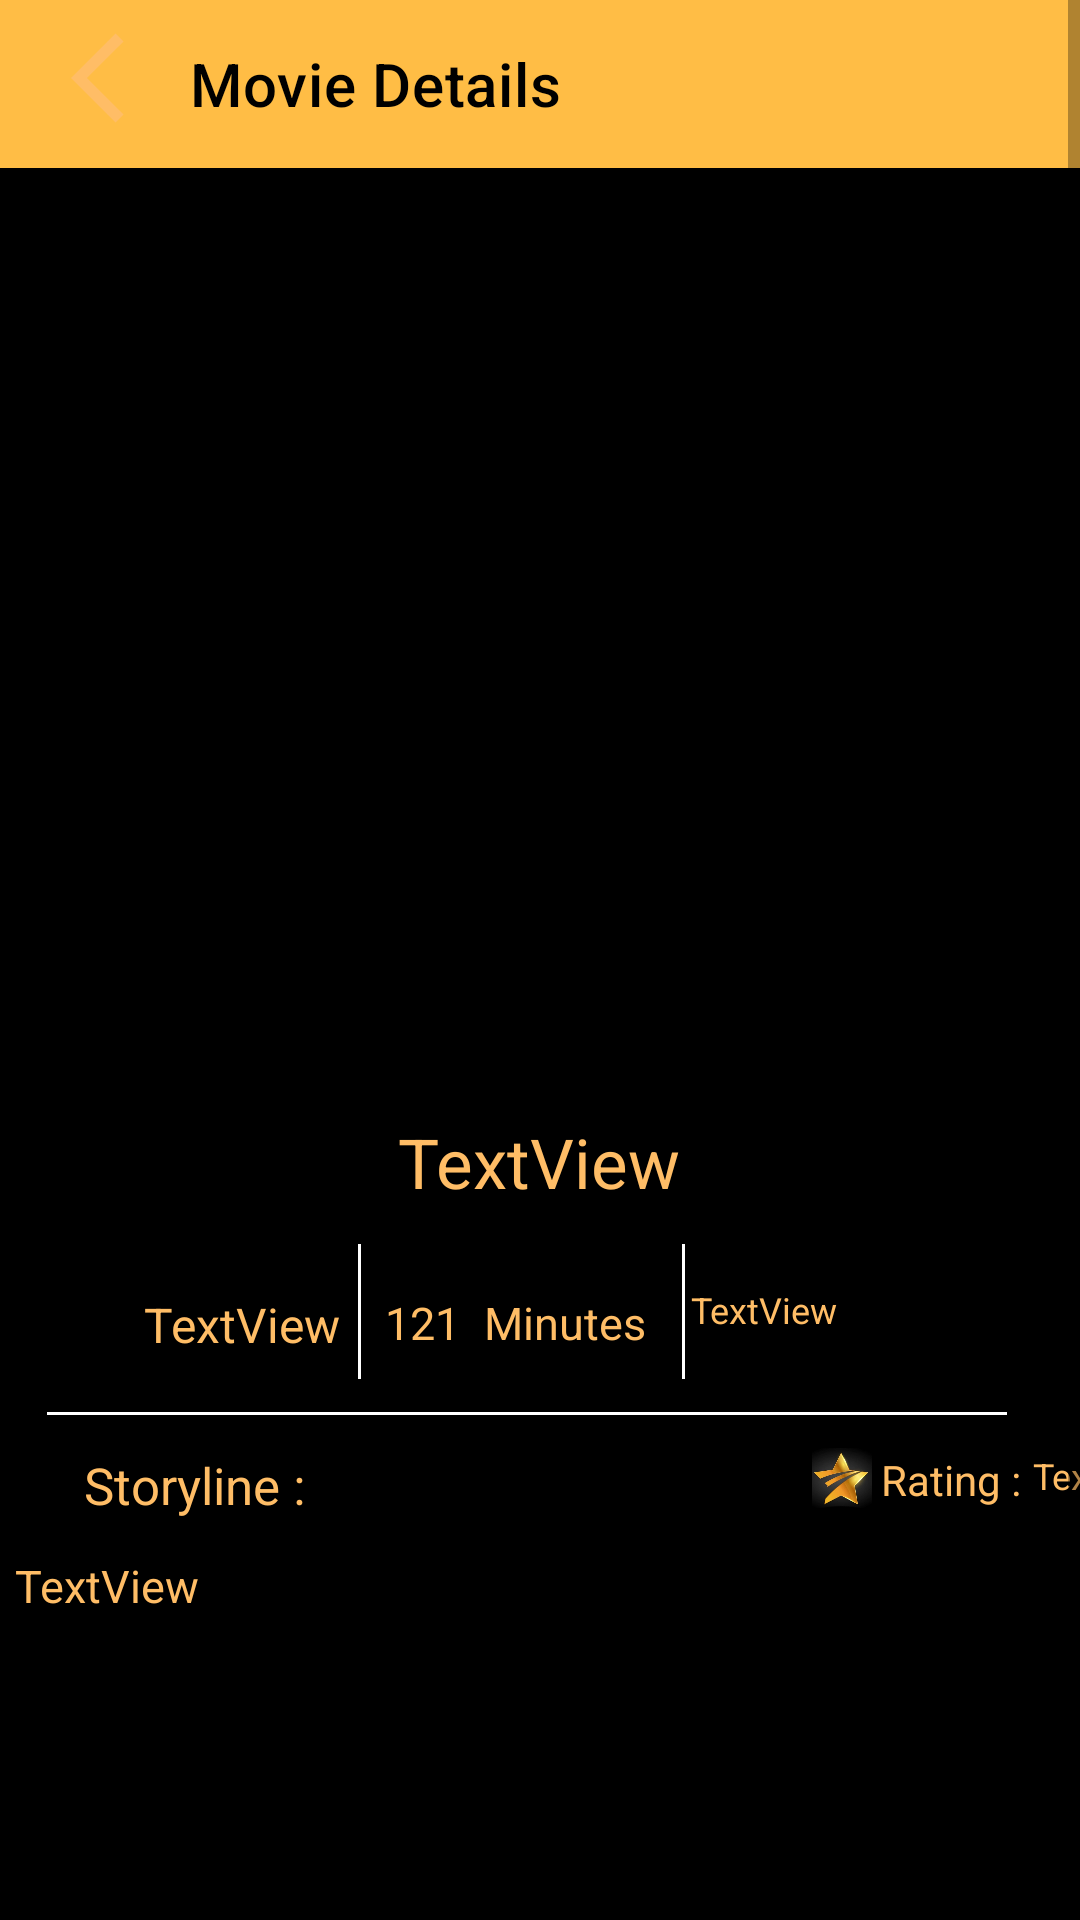

Produce the Android XML layout that renders to this screen, including the resource entries it uses.
<!-- AndroidManifest.xml: application theme Theme.MovieDB -->
<!-- res/layout/activity_movie_details.xml -->
<?xml version="1.0" encoding="utf-8"?>
<androidx.constraintlayout.widget.ConstraintLayout xmlns:android="http://schemas.android.com/apk/res/android"
    xmlns:app="http://schemas.android.com/apk/res-auto"
    android:background="@color/black"
    xmlns:tools="http://schemas.android.com/tools"
    android:id="@+id/cons_movie_details"
    android:layout_width="match_parent"
    android:layout_height="match_parent"
    tools:context=".view.activities.MovieDetailsActivity">


    <ScrollView
        android:layout_width="match_parent"
        android:layout_height="match_parent"
        app:layout_constraintBottom_toBottomOf="parent"
        app:layout_constraintEnd_toEndOf="parent"
        app:layout_constraintHorizontal_bias="0.0"
        app:layout_constraintStart_toStartOf="parent"
        app:layout_constraintTop_toTopOf="parent"
        app:layout_constraintVertical_bias="0.0">

        <androidx.constraintlayout.widget.ConstraintLayout
            android:id="@+id/linearLayout"
            android:layout_width="match_parent"
            android:layout_height="wrap_content">

            <TextView

                android:id="@+id/lbl_movie_details"
                android:layout_width="wrap_content"
                android:layout_height="wrap_content"
                android:text="TextView"
                android:textColor="#FFBD66"
                android:textSize="16sp"
                app:layout_constraintBottom_toBottomOf="parent"
                app:layout_constraintStart_toEndOf="@+id/code_details" />

            <ImageView
                android:id="@+id/img_path_details"
                android:layout_width="200dp"
                android:layout_height="300dp"
                android:layout_marginTop="68dp"
                app:layout_constraintEnd_toEndOf="parent"
                app:layout_constraintHorizontal_bias="0.497"
                app:layout_constraintStart_toStartOf="parent"
                app:layout_constraintTop_toTopOf="parent"
                tools:srcCompat="@tools:sample/avatars" />

            <TextView
                android:id="@+id/lbl_movie_title"
                android:layout_width="wrap_content"
                android:layout_height="wrap_content"
                android:layout_marginTop="4dp"
                android:maxLines="3"
                android:text="TextView"
                android:textColor="#FFBD66"
                android:textSize="23sp"
                app:layout_constraintEnd_toEndOf="@+id/img_path_details"
                app:layout_constraintStart_toStartOf="@+id/img_path_details"
                app:layout_constraintTop_toBottomOf="@+id/img_path_details" />

            <TextView
                android:id="@+id/lbl_movie_genre"
                android:layout_width="113dp"
                android:layout_height="31dp"
                android:layout_marginStart="4dp"
                android:layout_marginTop="24dp"
                android:layout_marginEnd="32dp"
                android:layout_marginBottom="10dp"
                android:maxLines="3"
                android:text="TextView"
                android:textColor="#FFBD66"
                android:textSize="12sp"
                app:layout_constraintBottom_toTopOf="@+id/divider4"
                app:layout_constraintEnd_toEndOf="parent"
                app:layout_constraintHorizontal_bias="0.121"
                app:layout_constraintStart_toEndOf="@+id/divider2"
                app:layout_constraintTop_toBottomOf="@+id/lbl_movie_title" />

            <TextView
                android:id="@+id/lbl_release_movie"
                android:layout_width="wrap_content"
                android:layout_height="wrap_content"
                android:layout_marginStart="48dp"
                android:layout_marginTop="28dp"
                android:text="TextView"
                android:textColor="#FFBD66"
                android:textSize="16sp"
                app:layout_constraintStart_toStartOf="parent"
                app:layout_constraintTop_toBottomOf="@+id/lbl_movie_title" />

            <TextView
                android:id="@+id/code_details"
                android:layout_width="wrap_content"
                android:layout_height="wrap_content"
                android:layout_marginStart="256dp"
                android:layout_marginTop="116dp"
                android:text="ID : "
                android:textColor="#FFBD66"
                android:textSize="16sp"
                app:layout_constraintStart_toStartOf="@+id/lbl_desc_movie"
                app:layout_constraintTop_toBottomOf="@+id/lbl_desc_movie" />

            <TextView
                android:id="@+id/desc_details"
                android:layout_width="wrap_content"
                android:layout_height="wrap_content"
                android:layout_marginStart="28dp"
                android:layout_marginTop="12dp"
                android:text="Storyline :"
                android:textColor="#FFBD66"
                android:textSize="17sp"
                app:layout_constraintStart_toStartOf="parent"
                app:layout_constraintTop_toBottomOf="@+id/divider4" />

            <TextView
                android:id="@+id/lbl_desc_movie"
                android:layout_width="350dp"
                android:layout_height="wrap_content"
                android:layout_marginTop="12dp"
                android:maxLines="28"
                android:text="TextView"
                android:textColor="#FFBD66"
                android:textSize="15sp"
                app:layout_constraintEnd_toEndOf="parent"
                app:layout_constraintHorizontal_bias="0.491"
                app:layout_constraintStart_toStartOf="parent"
                app:layout_constraintTop_toBottomOf="@+id/desc_details" />

            <TextView
                android:id="@+id/lbl_duration_movie"
                android:layout_width="wrap_content"
                android:layout_height="wrap_content"
                android:layout_marginStart="8dp"
                android:layout_marginTop="28dp"
                android:text="121"
                android:textColor="#FFBD66"
                android:textSize="15sp"
                app:layout_constraintStart_toEndOf="@+id/divider3"
                app:layout_constraintTop_toBottomOf="@+id/lbl_movie_title" />

            <TextView
                android:id="@+id/textView"
                android:layout_width="wrap_content"
                android:layout_height="wrap_content"
                android:layout_marginStart="8dp"
                android:layout_marginTop="28dp"
                android:layout_marginEnd="8dp"
                android:text="Minutes"
                android:textColor="#FFBD66"
                android:textSize="15sp"
                app:layout_constraintEnd_toEndOf="@+id/lbl_movie_title"
                app:layout_constraintHorizontal_bias="0.0"
                app:layout_constraintStart_toEndOf="@+id/lbl_duration_movie"
                app:layout_constraintTop_toBottomOf="@+id/lbl_movie_title" />

            <androidx.appcompat.widget.Toolbar
                android:id="@+id/toolbar"
                android:layout_width="0dp"
                android:layout_height="wrap_content"
                android:background="#FFBD45"
                android:minHeight="?attr/actionBarSize"
                android:theme="?attr/actionBarTheme"
                app:layout_constraintEnd_toEndOf="parent"
                app:layout_constraintStart_toStartOf="parent"
                app:layout_constraintTop_toTopOf="parent"
                app:title="         Movie Details"
                app:titleTextColor="@color/black" />

            <ImageView
                android:id="@+id/backbut"
                android:layout_width="43dp"
                android:layout_height="36dp"
                android:layout_marginStart="20dp"
                android:layout_marginTop="8dp"
                app:layout_constraintStart_toStartOf="parent"
                app:layout_constraintTop_toTopOf="parent"
                app:srcCompat="@drawable/ic_baseline_arrow_back_ios_24" />

            <View
                android:id="@+id/divider2"
                android:layout_width="1dp"
                android:layout_height="45dp"
                android:layout_marginStart="12dp"
                android:layout_marginTop="12dp"
                android:background="@color/white"
                app:layout_constraintStart_toEndOf="@+id/textView"
                app:layout_constraintTop_toBottomOf="@+id/lbl_movie_title" />

            <View
                android:id="@+id/divider3"
                android:layout_width="1dp"
                android:layout_height="45dp"
                android:layout_marginStart="6dp"
                android:layout_marginTop="12dp"
                android:background="@color/white"
                app:layout_constraintEnd_toStartOf="@+id/lbl_duration_movie"
                app:layout_constraintHorizontal_bias="0.55"
                app:layout_constraintStart_toEndOf="@+id/lbl_release_movie"
                app:layout_constraintTop_toBottomOf="@+id/lbl_movie_title" />

            <View
                android:id="@+id/divider4"
                android:layout_width="320dp"
                android:layout_height="1dp"
                android:layout_marginTop="68dp"
                android:background="@color/white"
                app:layout_constraintEnd_toEndOf="parent"
                app:layout_constraintHorizontal_bias="0.395"
                app:layout_constraintStart_toStartOf="parent"
                app:layout_constraintTop_toBottomOf="@+id/lbl_movie_title" />

            <TextView
                android:id="@+id/lbl_vote_movie"
                android:layout_width="49dp"
                android:layout_height="20dp"
                android:layout_marginStart="4dp"
                android:layout_marginTop="12dp"
                android:text="TextView"
                android:textColor="#FFBD66"
                android:textSize="12sp"
                app:layout_constraintBottom_toBottomOf="@+id/textView10"
                app:layout_constraintStart_toEndOf="@+id/textView10"
                app:layout_constraintTop_toBottomOf="@+id/divider4"
                app:layout_constraintVertical_bias="0.0" />

            <TextView
                android:id="@+id/textView10"
                android:layout_width="wrap_content"
                android:layout_height="wrap_content"
                android:layout_marginStart="192dp"
                android:layout_marginTop="12dp"
                android:text="Rating :"
                android:textColor="#FFBD66"
                app:layout_constraintStart_toEndOf="@+id/desc_details"
                app:layout_constraintTop_toBottomOf="@+id/divider4" />

            <ImageView
                android:id="@+id/imageView3"
                android:layout_width="20dp"
                android:layout_height="20dp"
                android:layout_marginTop="11dp"
                android:layout_marginEnd="3dp"
                app:layout_constraintEnd_toStartOf="@+id/textView10"
                app:layout_constraintTop_toBottomOf="@+id/divider4"
                app:srcCompat="@drawable/ttt" />

        </androidx.constraintlayout.widget.ConstraintLayout>
    </ScrollView>

</androidx.constraintlayout.widget.ConstraintLayout>
<!-- resources referenced by this layout -->
<resources>
  <!-- drawable ic_baseline_arrow_back_ios_24 (drawable) -->
  <vector android:autoMirrored="true" android:height="24dp"
      android:tint="#FFBD66" android:viewportHeight="24"
      android:viewportWidth="24" android:width="24dp" xmlns:android="http://schemas.android.com/apk/res/android">
      <path android:fillColor="@android:color/white" android:pathData="M11.67,3.87L9.9,2.1 0,12l9.9,9.9 1.77,-1.77L3.54,12z"/>
  </vector>
  <!-- drawable ttt: jpg bitmap (drawable-v24, 15094 bytes) -->
  <style name="Theme.MovieDB" parent="Theme.MaterialComponents.DayNight.NoActionBar">
          
          <item name="colorPrimary">#FFBD66</item>
          <item name="colorPrimaryVariant">#D4AF37</item>
          <item name="colorOnPrimary">@color/white</item>
          
          <item name="colorSecondary">@color/teal_200</item>
          <item name="colorSecondaryVariant">@color/teal_700</item>
          <item name="colorOnSecondary">@color/black</item>
          
          <item name="android:statusBarColor" tools:targetApi="l">?attr/colorPrimaryVariant</item>
          
      </style>
  <!-- not gathered from this repository: default colours our renderer supplied (Android Studio template values) -->
  <color name="teal_200">#FF03DAC5</color>
  <color name="teal_700">#FF018786</color>
  <color name="black">#FF000000</color>
  <color name="white">#FFFFFFFF</color>
</resources>
